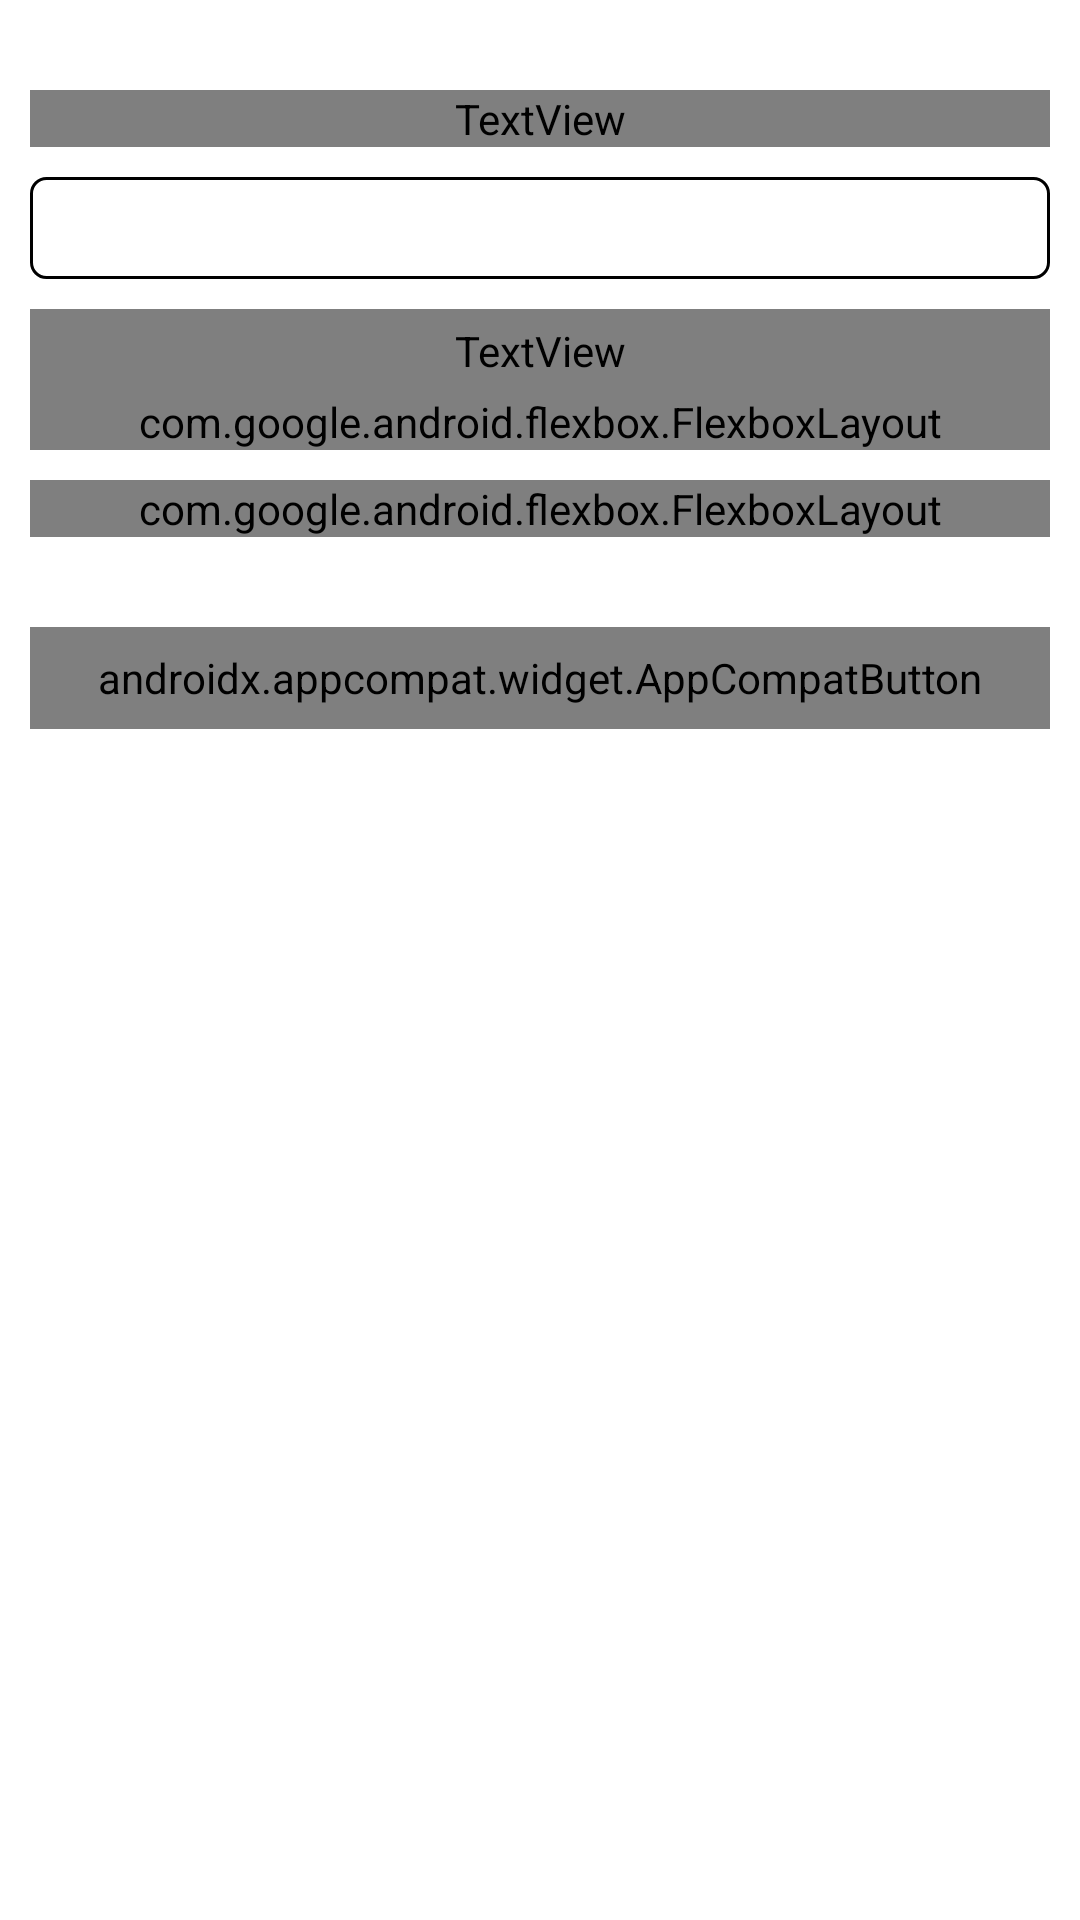

Layout XML and referenced resources for this Android screen:
<!-- AndroidManifest.xml: application theme Theme.Tpa_mobile -->
<!-- res/layout/dialog_add_schedule.xml -->
<?xml version="1.0" encoding="utf-8"?>
<LinearLayout xmlns:android="http://schemas.android.com/apk/res/android"
    xmlns:app="http://schemas.android.com/apk/res-auto"
    android:orientation="vertical"
    android:layout_width="match_parent"
    android:layout_height="wrap_content"
    android:paddingHorizontal="@dimen/gap_small"
    android:paddingVertical="@dimen/gap_big">

    <TextView
        android:layout_width="match_parent"
        android:layout_height="wrap_content"
        android:text="Location"
        android:fontFamily="@font/inria_sans_bold"
        android:textSize="@dimen/font_size_small"
        android:textColor="@color/black"
        >
    </TextView>
    <View
        android:layout_width="0dp"
        android:layout_height="@dimen/gap_small"
        ></View>
    <Spinner
        android:id="@+id/dialog_add_schedule_location"
        android:layout_width="match_parent"
        android:layout_height="@dimen/save_movie_dialog_form"
        android:background="@drawable/form_full_border"
        ></Spinner>
    <View
        android:layout_width="0dp"
        android:layout_height="@dimen/gap_small"
        ></View>
    <TextView
        android:layout_width="match_parent"
        android:layout_height="@dimen/save_movie_text_form"
        android:text="Date"
        android:fontFamily="@font/inria_sans_bold"
        android:textSize="@dimen/font_size_small"
        android:textColor="@color/black"
        ></TextView>
    <com.google.android.flexbox.FlexboxLayout
        android:layout_width="match_parent"
        android:layout_height="wrap_content"
        android:orientation="horizontal"
        app:justifyContent="space_between"
        app:alignItems="center"
        >
        <com.google.android.material.textfield.TextInputLayout
            android:layout_width="280dp"
            android:layout_height="@dimen/save_movie_dialog_form"
            >

            <com.google.android.material.textfield.TextInputEditText
                android:id="@+id/dialog_add_schedule_date"
                android:layout_width="250dp"

                android:layout_height="@dimen/save_movie_dialog_form"
                android:background="@drawable/form_full_border"

                android:padding="0dp"
                android:textSize="@dimen/font_size_small"
                android:editable="false">

            </com.google.android.material.textfield.TextInputEditText>
        </com.google.android.material.textfield.TextInputLayout>
        <androidx.appcompat.widget.AppCompatButton
            android:id="@+id/dialog_add_schedule_set_date"
            android:layout_width="wrap_content"
            android:layout_height="34dp"
            android:background="@drawable/button_primary"
            android:text="Set Date"
            android:fontFamily="@font/inria_sans_bold"
            android:textColor="@color/white"
            ></androidx.appcompat.widget.AppCompatButton>
    </com.google.android.flexbox.FlexboxLayout>

    <View
        android:layout_width="wrap_content"
        android:layout_height="@dimen/gap_small">
    </View>

    <com.google.android.flexbox.FlexboxLayout
        android:layout_width="match_parent"
        android:layout_height="wrap_content"
        app:justifyContent="space_between"
        >
        <LinearLayout
            android:layout_width="match_parent"
            android:layout_height="wrap_content"
            android:orientation="vertical"
            app:layout_flexGrow="1"
            android:layout_marginRight="@dimen/gap_small"
            >
            <TextView
                android:layout_width="wrap_content"
                android:layout_height="wrap_content"
                android:text="Start Time"
                android:fontFamily="@font/inria_sans_bold"
                android:textSize="@dimen/font_size_small"
                android:textColor="@color/black"></TextView>
            <com.google.android.material.textfield.TextInputLayout
                android:layout_width="fill_parent"
                android:layout_height="@dimen/save_movie_dialog_form"
                >
                <com.google.android.material.textfield.TextInputEditText
                    android:padding="0dp"
                    android:id="@+id/dialog_add_schedule_start_time"

                    android:layout_width="match_parent"
                    android:layout_height="match_parent"

                    android:background="@drawable/form_full_border"
                    >

                </com.google.android.material.textfield.TextInputEditText>
            </com.google.android.material.textfield.TextInputLayout>
        </LinearLayout>

        <LinearLayout
            android:layout_width="match_parent"
            android:layout_height="wrap_content"
            android:orientation="vertical"
            app:layout_flexGrow="1"
            >
            <TextView
                android:layout_width="wrap_content"
                android:layout_height="wrap_content"
                android:text="End Time"
                android:fontFamily="@font/inria_sans_bold"
                android:textSize="@dimen/font_size_small"
                android:textColor="@color/black"></TextView>
            <com.google.android.material.textfield.TextInputLayout
                android:layout_width="fill_parent"
                android:layout_height="@dimen/save_movie_dialog_form"
                >
                <com.google.android.material.textfield.TextInputEditText
                    android:padding="0dp"
                    android:id="@+id/dialog_add_schedule_end_time"

                    android:layout_width="match_parent"
                    android:layout_height="match_parent"

                    android:background="@drawable/form_full_border"
                    android:editable="false"
                    >

                </com.google.android.material.textfield.TextInputEditText>
            </com.google.android.material.textfield.TextInputLayout>
        </LinearLayout>
    </com.google.android.flexbox.FlexboxLayout>
    <View
        android:layout_width="0dp"
        android:layout_height="@dimen/gap_big"></View>
    <androidx.appcompat.widget.AppCompatButton
        android:id="@+id/dialog_add_schedule_add"
        android:layout_width="match_parent"
        android:layout_height="@dimen/save_movie_dialog_form"
        android:text="Add Schedule"
        android:fontFamily="@font/inria_sans_bold"
        android:textColor="@color/white"
        android:background="@drawable/button_primary"
        android:paddingVertical="5dp"
        ></androidx.appcompat.widget.AppCompatButton>
</LinearLayout>
<!-- resources referenced by this layout -->
<resources>
  <color name="black">#000000</color>
  <color name="white">#FFFFFFFF</color>
  <dimen name="font_size_small">14sp</dimen>
  <dimen name="gap_big">30dp</dimen>
  <dimen name="gap_small">10dp</dimen>
  <dimen name="save_movie_dialog_form">34dp</dimen>
  <dimen name="save_movie_text_form">28dp</dimen>
  <!-- drawable form_full_border (drawable) -->
  <?xml version="1.0" encoding="utf-8"?>
  <shape xmlns:android="http://schemas.android.com/apk/res/android">
      <solid android:color="@color/white"></solid>
      <corners android:radius="5dp"></corners>
      <stroke android:color="@color/black" android:width="1dp"></stroke>
  </shape>
  <style name="Theme.Tpa_mobile" parent="Theme.MaterialComponents.DayNight.DarkActionBar">
          <item name="android:windowBackground">@color/white</item>
          <item name="windowNoTitle">true</item>
          <item name="android:statusBarColor">@color/white</item>
  
          
          <item name="colorPrimary">@color/purple_500</item>
          <item name="colorPrimaryVariant">@color/purple_700</item>
          <item name="colorOnPrimary">@color/white</item>
          
          <item name="colorSecondary">@color/teal_200</item>
          <item name="colorSecondaryVariant">@color/teal_700</item>
          <item name="colorOnSecondary">@color/black</item>
          
          
      </style>
  <color name="purple_500">#FF6200EE</color>
  <color name="purple_700">#FF3700B3</color>
  <color name="teal_200">#FF03DAC5</color>
  <color name="teal_700">#FF018786</color>
</resources>
